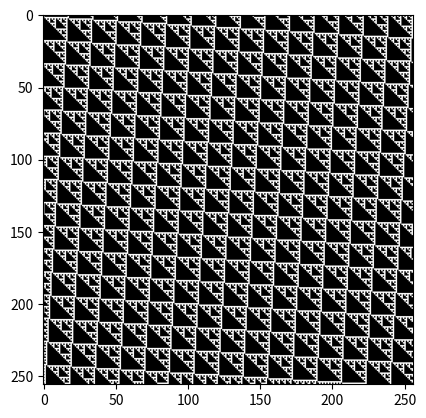

Generate this figure with matplotlib:

import matplotlib.pyplot as plt

n = 16
# n = 15

state = (0b1 << n) | 0b1

# Put inside the for loop to see an output to the terminal:
# formatString = "{:0" + str(n+1) + "b}"
# print(formatString.format(state))

finalBits = []

for i in range(2 ** n):

    finalBit = state & 0b1
    finalBits.append(finalBit)
    
    state = ( ((state >> 0 & 0b1) ^ (state >> 1 & 0b1)) << n) | (state >> 1)
    # state = ( ((state >> 0 & 0b1) ^ (state >> 2 & 0b1)) << n) | (state >> 1)

img = []

for r in range(2 ** (n // 2)):
    row = []
    for c in range(2 ** (n // 2)):
        i = c + (r * 2 ** (n // 2))
        row.append(finalBits[i])
    img.append(row)

plt.imshow(img, "gray")
plt.show()